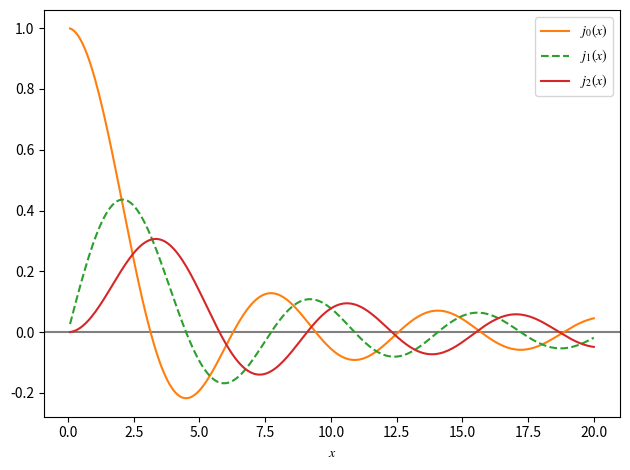

Write Python code to recreate this figure.
import numpy as np
import matplotlib.pyplot as plt

def besseln(x, n):
    if n == 0:
        return np.sin(x)/x
    elif n == 1:
        return np.sin(x)/x**2 - np.cos(x)/x
    elif n == 2:
        return (3/x**2 - 1)*(np.sin(x)/x) - 3*np.cos(x)/x**2
        
a = np.linspace(0, 20, 250)
j0 = besseln(a, 0)
j1 = besseln(a, 1)
j2 = besseln(a, 2)

plt.figure()
plt.rc('mathtext', fontset = 'stix')
plt.plot(a, j0, 'C1-', label = r'$j_{0}(x)$')
plt.plot(a, j1, 'C2--', label = r'$j_{1}(x)$')
plt.plot(a, j2, 'C3-', label = r'$j_{2}(x)$')
plt.legend(loc = 'best')
plt.xlabel(r'$x$')
plt.axhline(color = 'gray', linestyle = '-', zorder = -1)
plt.tight_layout()
plt.show()